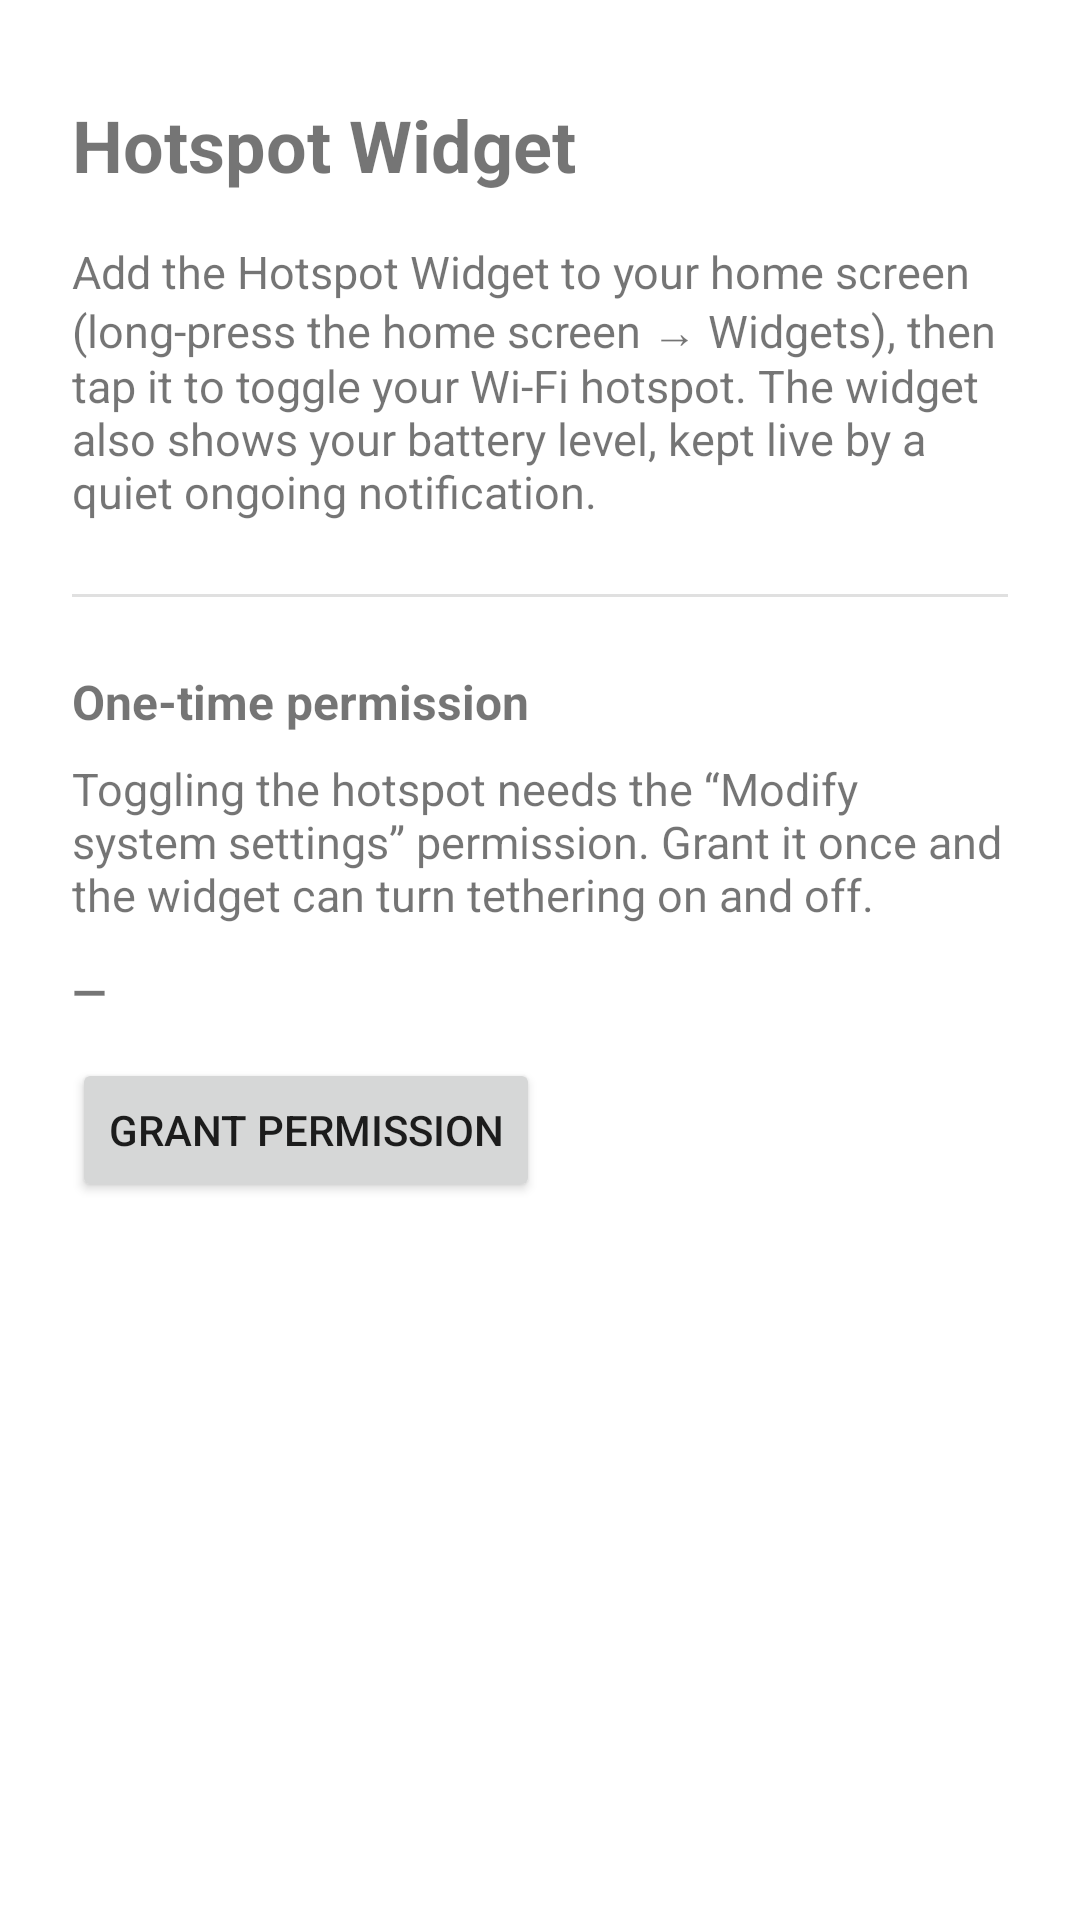

Write the Android layout XML for this screen, with the resource values it uses.
<!-- AndroidManifest.xml: application theme Theme.HotspotWidget -->
<!-- res/layout/activity_main.xml -->
<?xml version="1.0" encoding="utf-8"?>
<ScrollView xmlns:android="http://schemas.android.com/apk/res/android"
    android:layout_width="match_parent"
    android:layout_height="match_parent"
    android:fillViewport="true">

    <LinearLayout
        android:layout_width="match_parent"
        android:layout_height="wrap_content"
        android:orientation="vertical"
        android:padding="24dp">

        <TextView
            android:layout_width="wrap_content"
            android:layout_height="wrap_content"
            android:layout_marginTop="8dp"
            android:text="@string/app_name"
            android:textSize="24sp"
            android:textStyle="bold" />

        <TextView
            android:layout_width="match_parent"
            android:layout_height="wrap_content"
            android:layout_marginTop="16dp"
            android:text="@string/setup_intro"
            android:textSize="15sp" />

        <View
            android:layout_width="match_parent"
            android:layout_height="1dp"
            android:layout_marginVertical="24dp"
            android:background="@color/divider" />

        <TextView
            android:layout_width="wrap_content"
            android:layout_height="wrap_content"
            android:text="@string/setup_permission_heading"
            android:textSize="16sp"
            android:textStyle="bold" />

        <TextView
            android:layout_width="match_parent"
            android:layout_height="wrap_content"
            android:layout_marginTop="8dp"
            android:text="@string/setup_permission_body"
            android:textSize="15sp" />

        <TextView
            android:id="@+id/permission_status"
            android:layout_width="match_parent"
            android:layout_height="wrap_content"
            android:layout_marginTop="12dp"
            android:textSize="15sp"
            android:textStyle="bold"
            tools:ignore="HardcodedText"
            xmlns:tools="http://schemas.android.com/tools"
            android:text="—" />

        <Button
            android:id="@+id/grant_button"
            android:layout_width="wrap_content"
            android:layout_height="wrap_content"
            android:layout_marginTop="12dp"
            android:text="@string/setup_grant_button" />

    </LinearLayout>
</ScrollView>
<!-- resources referenced by this layout -->
<resources>
  <color name="divider">#E0E0E0</color>
  <string name="app_name">Hotspot Widget</string>
  <string name="setup_grant_button">Grant permission</string>
  <string name="setup_intro">Add the Hotspot Widget to your home screen (long-press the home screen → Widgets), then tap it to toggle your Wi-Fi hotspot. The widget also shows your battery level, kept live by a quiet ongoing notification.</string>
  <string name="setup_permission_body">Toggling the hotspot needs the “Modify system settings” permission. Grant it once and the widget can turn tethering on and off.</string>
  <string name="setup_permission_heading">One-time permission</string>
  <style name="Theme.HotspotWidget" parent="Theme.MaterialComponents.DayNight">
          <item name="colorPrimary">@color/hotspot_on</item>
          <item name="colorOnPrimary">@android:color/white</item>
          <item name="colorSecondary">@color/battery_medium</item>
          <item name="colorOnSecondary">@android:color/white</item>
      </style>
  <color name="hotspot_on">#4CAF50</color>
  <color name="battery_medium">#FF9800</color>
</resources>
